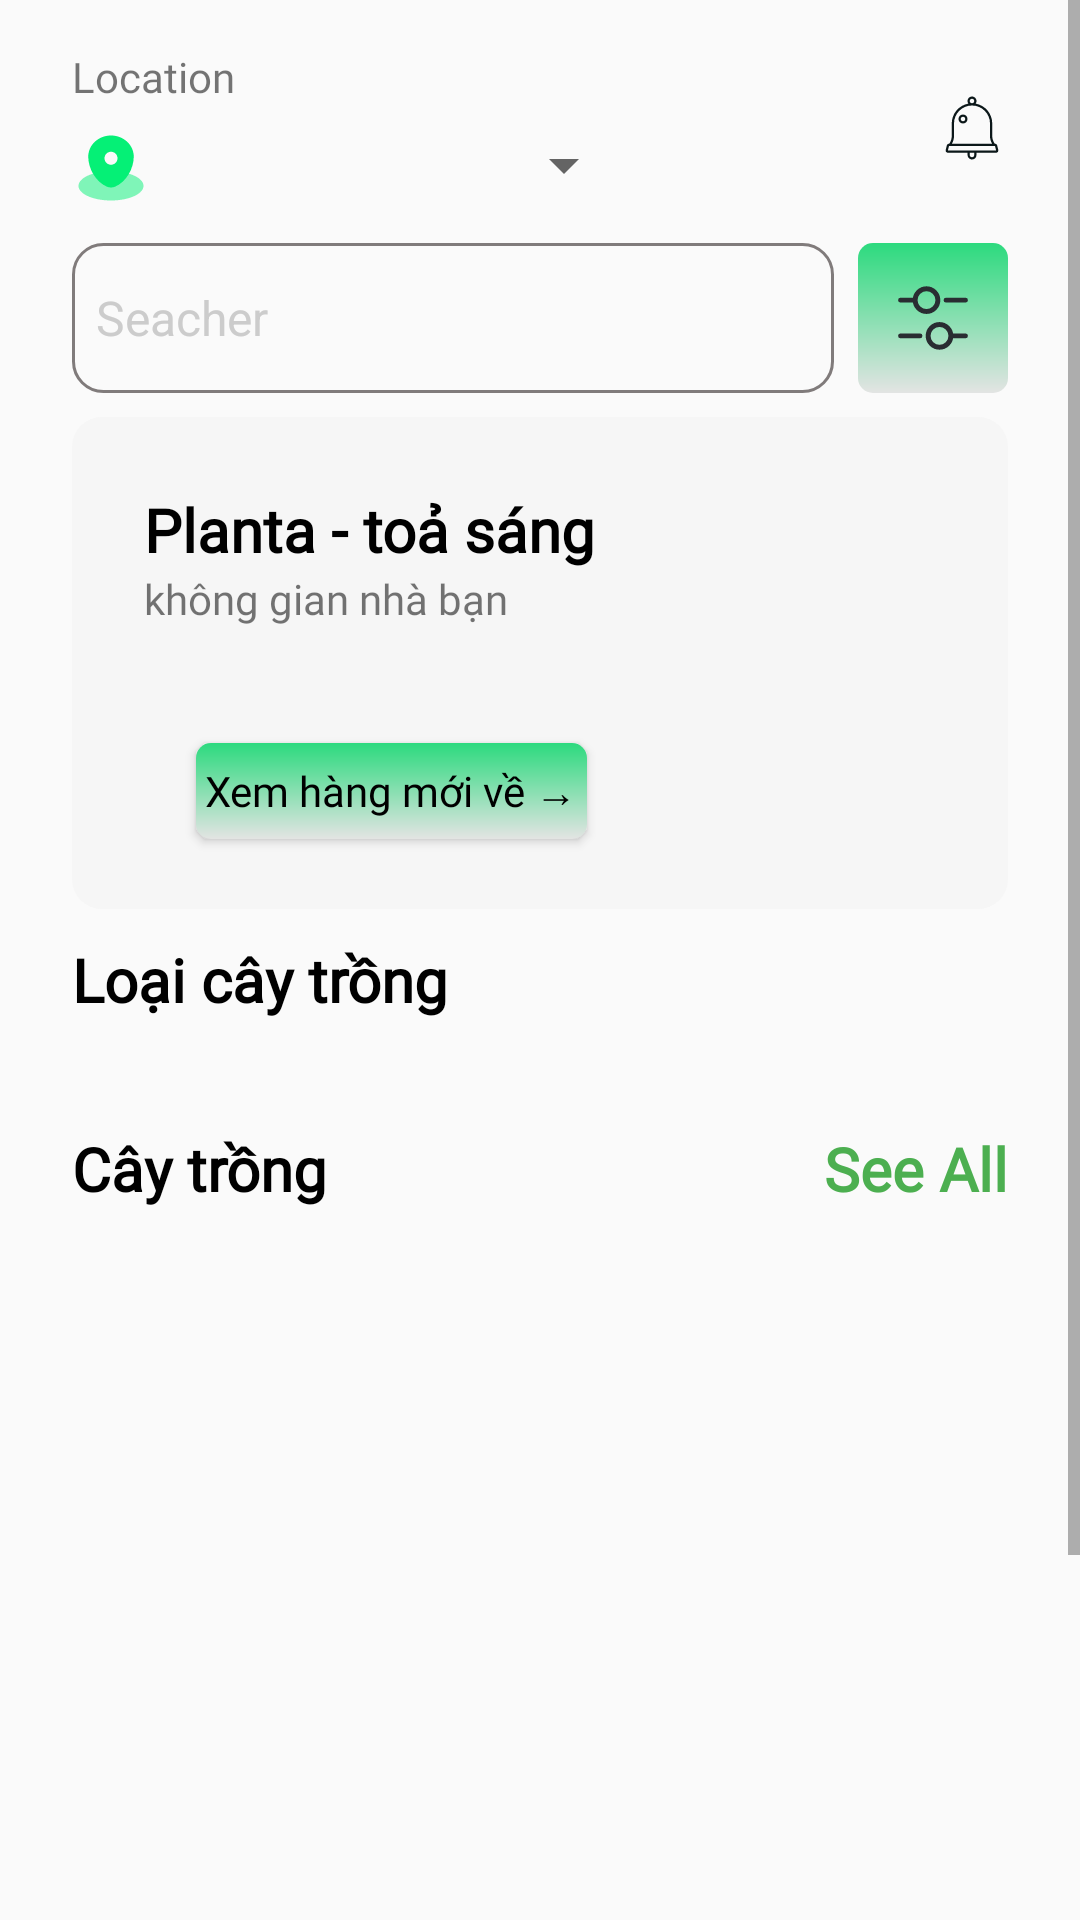

Write the Android layout XML for this screen, with the resource values it uses.
<!-- AndroidManifest.xml: application theme Theme.Ass_ADR_API -->
<!-- res/layout/fragment_home.xml -->
<?xml version="1.0" encoding="utf-8"?>
<androidx.constraintlayout.widget.ConstraintLayout xmlns:android="http://schemas.android.com/apk/res/android"
    xmlns:app="http://schemas.android.com/apk/res-auto"
    xmlns:tools="http://schemas.android.com/tools"
    android:layout_width="match_parent"
    android:layout_height="match_parent"
    tools:context=".Fragment.Home">

    <ScrollView
        android:id="@+id/scrollView2"
        android:layout_width="match_parent"
        android:layout_height="match_parent"
        tools:layout_editor_absoluteX="0dp"
        tools:layout_editor_absoluteY="0dp">

        <LinearLayout
            android:layout_width="match_parent"
            android:layout_height="wrap_content"
            android:orientation="vertical">

            <androidx.constraintlayout.widget.ConstraintLayout
                android:layout_width="match_parent"
                android:layout_height="match_parent"
                android:layout_marginStart="24dp"
                android:layout_marginTop="16dp"
                android:layout_marginEnd="24dp">

                <TextView
                    android:id="@+id/tx1"
                    android:layout_width="wrap_content"
                    android:layout_height="wrap_content"
                    android:text="Location"
                    android:fontFamily="@font/font1"
                    app:layout_constraintStart_toStartOf="parent"
                    app:layout_constraintTop_toTopOf="parent" />

                <ImageView
                    android:id="@+id/home_img_tb"
                    android:layout_width="wrap_content"
                    android:layout_height="wrap_content"
                    app:layout_constraintBottom_toBottomOf="parent"
                    app:layout_constraintEnd_toEndOf="parent"
                    app:layout_constraintTop_toTopOf="parent"
                    app:srcCompat="@drawable/ring" />

                <ImageView
                    android:id="@+id/imageView2"
                    android:layout_width="wrap_content"
                    android:layout_height="wrap_content"
                    android:layout_marginTop="8dp"
                    app:layout_constraintStart_toStartOf="parent"
                    app:layout_constraintTop_toBottomOf="@+id/tx1"
                    app:srcCompat="@drawable/map"
                     />

                <Spinner
                    android:id="@+id/spinner"
                    android:layout_width="wrap_content"
                    android:layout_height="wrap_content"
                    android:layout_marginStart="4dp"
                    android:layout_marginEnd="100dp"
                    android:layout_marginBottom="2dp"
                    app:layout_constraintBottom_toBottomOf="parent"
                    app:layout_constraintEnd_toStartOf="@+id/home_img_tb"
                    app:layout_constraintHorizontal_bias="1.0"
                    app:layout_constraintStart_toEndOf="@+id/imageView2"
                    app:layout_constraintTop_toTopOf="@+id/imageView2"
                    app:layout_constraintVertical_bias="1.0" />
            </androidx.constraintlayout.widget.ConstraintLayout>

            <LinearLayout
                android:layout_width="match_parent"
                android:layout_height="match_parent"
                android:layout_marginStart="24dp"
                android:layout_marginTop="12dp"
                android:layout_marginEnd="24dp"
                android:orientation="horizontal">

                <EditText
                    android:id="@+id/home_edt_seacher"
                    android:layout_width="wrap_content"
                    android:layout_height="50dp"
                    android:layout_weight="1"
                    android:background="@drawable/edittext_background"
                    android:drawableStart="@drawable/seacher"
                    android:drawablePadding="8dp"
                    android:ems="10"
                    android:hint="Seacher"
                    android:inputType="text"
                    android:padding="8dp"
                    android:textColor="#ccc"
                    android:textColorHint="#ccc"
                    android:textSize="16sp" />

                <androidx.constraintlayout.widget.ConstraintLayout
                    android:layout_width="50dp"
                    android:layout_height="50dp"
                    android:layout_marginStart="8dp"
                    android:background="@drawable/button_basic">

                    <ImageView
                        android:id="@+id/home_img_setting"
                        android:layout_width="wrap_content"
                        android:layout_height="wrap_content"
                        app:layout_constraintBottom_toBottomOf="parent"
                        app:layout_constraintEnd_toEndOf="parent"
                        app:layout_constraintStart_toStartOf="parent"
                        app:layout_constraintTop_toTopOf="parent"
                        app:srcCompat="@drawable/setting" />
                </androidx.constraintlayout.widget.ConstraintLayout>

            </LinearLayout>

            <androidx.constraintlayout.widget.ConstraintLayout
                android:layout_width="match_parent"
                android:layout_height="164dp"
                android:layout_marginStart="24dp"
                android:layout_marginTop="8dp"
                android:layout_marginEnd="24dp"
                android:background="@drawable/lignht_green_background">

                <TextView
                    android:id="@+id/textView2"
                    android:layout_width="wrap_content"
                    android:layout_height="wrap_content"
                    android:layout_marginStart="24dp"
                    android:layout_marginTop="24dp"
                    android:text="Planta - toả sáng"
                    android:textColor="#000"
                    android:textSize="20dp"
                    android:textStyle="bold"
                    android:fontFamily="@font/font1"
                    app:layout_constraintStart_toStartOf="parent"
                    app:layout_constraintTop_toTopOf="parent" />

                <ImageView
                    android:id="@+id/imageView4"
                    android:layout_width="90dp"
                    android:layout_height="88dp"
                    android:layout_marginStart="24dp"
                    android:layout_marginTop="24dp"
                    android:scaleType="centerCrop"
                    app:layout_constraintBottom_toBottomOf="parent"
                    app:layout_constraintEnd_toEndOf="parent"
                    app:layout_constraintHorizontal_bias="0.99"
                    app:layout_constraintStart_toStartOf="parent"
                    app:layout_constraintTop_toTopOf="parent"
                    app:layout_constraintVertical_bias="1.0"
                    app:srcCompat="@drawable/ung" />

                <TextView
                    android:id="@+id/textView3"
                    android:layout_width="wrap_content"
                    android:layout_height="wrap_content"
                    android:text="không gian nhà bạn"
                    android:fontFamily="@font/font1"
                    app:layout_constraintStart_toStartOf="@+id/textView2"
                    app:layout_constraintTop_toBottomOf="@+id/textView2" />

                <androidx.appcompat.widget.AppCompatButton
                    android:id="@+id/home_btn_newpr"
                    style="@android:style/Widget.Button"
                    android:layout_width="wrap_content"
                    android:layout_height="32dp"
                    android:layout_marginTop="39dp"
                    android:layout_marginEnd="31dp"
                    android:layout_marginBottom="24dp"
                    android:background="@drawable/button_basic"
                    android:fontFamily="@font/font1"
                    android:padding="3dp"
                    android:text="Xem hàng mới về →"
                    android:textAppearance="@style/TextAppearance.AppCompat.Body1"
                    android:textColor="#000"
                    android:textSize="14sp"
                    app:layout_constraintBottom_toBottomOf="parent"
                    app:layout_constraintEnd_toStartOf="@+id/imageView4"
                    app:layout_constraintStart_toStartOf="@+id/textView3"
                    app:layout_constraintTop_toBottomOf="@+id/textView3" />

            </androidx.constraintlayout.widget.ConstraintLayout>
            <TextView
                android:id="@+id/textView6"
                android:layout_width="match_parent"
                android:layout_height="wrap_content"
                android:layout_marginStart="24sp"
                android:layout_marginTop="10sp"
                android:text="Loại cây trồng"
                android:textColor="#000"
                android:textSize="20dp"
                android:fontFamily="@font/font1"
                android:textStyle="bold" />
<LinearLayout
    android:layout_width="match_parent"
    android:layout_height="wrap_content"
    android:orientation="horizontal">
    <androidx.recyclerview.widget.RecyclerView
        android:id="@+id/rcvLoai"
        android:layout_width="match_parent"
        android:layout_height="wrap_content"
        android:orientation="horizontal"
        android:overScrollMode="never"
        android:padding="12dp"
        app:layoutManager="androidx.recyclerview.widget.LinearLayoutManager" />

</LinearLayout>



            <LinearLayout
                android:layout_width="match_parent"
                android:layout_height="match_parent"
                android:layout_marginStart="24dp"
                android:layout_marginTop="12dp"
                android:layout_marginEnd="24dp"
                android:orientation="horizontal">

                <TextView
                    android:id="@+id/textView7"
                    android:layout_width="wrap_content"
                    android:layout_height="wrap_content"
                    android:layout_weight="1"
                    android:text="Cây trồng "
                    android:textColor="#000"
                    android:textSize="20sp"
                    android:fontFamily="@font/font1"
                    android:textStyle="bold" />

                <TextView
                    android:id="@+id/textView8"
                    android:layout_width="wrap_content"
                    android:layout_height="wrap_content"
                    android:text="See All"
                    android:fontFamily="@font/font1"
                    android:textColor="#4CAF50"
                    android:textSize="20sp"
                    android:textStyle="bold" />
            </LinearLayout>

            <androidx.recyclerview.widget.RecyclerView
                android:id="@+id/rcyproduct"
                android:layout_width="match_parent"
                android:layout_height="287dp"
                android:clipToPadding="false"
                android:paddingStart="12dp"
                android:orientation="horizontal"
                android:overScrollMode="never"
                android:paddingEnd="12dp"
                android:layout_marginBottom="100dp"/>

        </LinearLayout>
    </ScrollView>

</androidx.constraintlayout.widget.ConstraintLayout>
<!-- resources referenced by this layout -->
<resources>
  <!-- drawable button_basic (drawable) -->
  <shape xmlns:android="http://schemas.android.com/apk/res/android">
      <gradient
          android:startColor="#2CDA7E"
          android:endColor="#E3E4E3"
          android:angle="270" />
      <corners android:radius="5dp" />
  
  </shape>
  <!-- drawable edittext_background (drawable) -->
  <?xml version="1.0" encoding="utf-8"?>
  <selector xmlns:android="http://schemas.android.com/apk/res/android">
  <item>
      <shape android:shape="rectangle">
          <corners android:radius="10dp"/>
          <stroke android:color="#807B7B" android:width="1dp" />
      </shape>
  </item>
  </selector>
  <!-- drawable lignht_green_background (drawable) -->
  <?xml version="1.0" encoding="utf-8"?>
  <selector xmlns:android="http://schemas.android.com/apk/res/android">
  <item>
      <shape android:shape="rectangle">
  <solid android:color="#F6F6F6"/>
          <corners android:radius="10dp"/>
      </shape>
  
  </item>
  </selector>
  <!-- drawable map (drawable) -->
  <vector android:height="26dp" android:viewportHeight="24"
      android:viewportWidth="24" android:width="26dp" xmlns:android="http://schemas.android.com/apk/res/android">
      <path android:fillAlpha="0.5" android:fillColor="#05f076"
          android:pathData="M19.716,20.362C21.143,19.585 22,18.587 22,17.5C22,16.347 21.037,15.296 19.454,14.5C17.623,13.579 14.962,13 12,13C9.038,13 6.377,13.579 4.546,14.5C2.963,15.296 2,16.347 2,17.5C2,18.653 2.963,19.704 4.546,20.5C6.377,21.421 9.038,22 12,22C15.107,22 17.882,21.362 19.716,20.362Z" android:strokeAlpha="0.5"/>
      <path android:fillColor="#05f076" android:fillType="evenOdd" android:pathData="M5,8.515C5,4.917 8.134,2 12,2C15.866,2 19,4.917 19,8.515C19,12.084 16.766,16.25 13.28,17.74C12.467,18.087 11.533,18.087 10.72,17.74C7.234,16.25 5,12.084 5,8.515ZM12,11C13.105,11 14,10.105 14,9C14,7.895 13.105,7 12,7C10.895,7 10,7.895 10,9C10,10.105 10.895,11 12,11Z"/>
  </vector>
  <!-- drawable ring (drawable) -->
  <vector android:height="24dp" android:viewportHeight="32"
      android:viewportWidth="32" android:width="24dp" xmlns:android="http://schemas.android.com/apk/res/android">
      <path android:fillColor="#0B1719" android:pathData="M12,10c-1.105,0 -2,0.895 -2,2s0.895,2 2,2s2,-0.895 2,-2S13.105,10 12,10zM12,13c-0.551,0 -1,-0.449 -1,-1s0.449,-1 1,-1s1,0.449 1,1S12.551,13 12,13zM26.219,23h-0.095C25.401,21.989 25,20.774 25,19.515V14c0,-4.414 -3.179,-8.078 -7.371,-8.845c0.322,-0.454 0.466,-1.043 0.305,-1.671c-0.184,-0.719 -0.795,-1.297 -1.523,-1.442C15.126,1.786 14,2.761 14,4c0,0.431 0.139,0.828 0.372,1.154C10.18,5.922 7,9.586 7,14v5.515C7,20.774 6.599,21.989 5.876,23H5.781c-0.459,0 -0.859,0.312 -0.97,0.757l-0.5,2C4.153,26.388 4.63,27 5.281,27H14l0,0.893c0,0.996 0.681,1.92 1.664,2.08C16.917,30.176 18,29.215 18,28v-1h8.719c0.651,0 1.128,-0.611 0.97,-1.243l-0.5,-2C27.078,23.312 26.678,23 26.219,23zM16,3c0.552,0 1,0.448 1,1c0,0.552 -0.448,1 -1,1s-1,-0.448 -1,-1C15,3.448 15.448,3 16,3zM8,19.515V14c0,-4.411 3.589,-8 8,-8s8,3.589 8,8v5.515c0,1.243 0.322,2.436 0.926,3.485H7.074C7.678,21.951 8,20.758 8,19.515zM17,28c0,0.551 -0.449,1 -1,1s-1,-0.449 -1,-1v-1h2V28zM5.281,26l0.5,-2h20.438l0.5,2H5.281z"/>
  </vector>
  <style name="Theme.Ass_ADR_API" parent="Base.Theme.Ass_ADR_API" />
  <style name="Base.Theme.Ass_ADR_API" parent="Theme.AppCompat.DayNight.NoActionBar">
          
          
      </style>
</resources>
